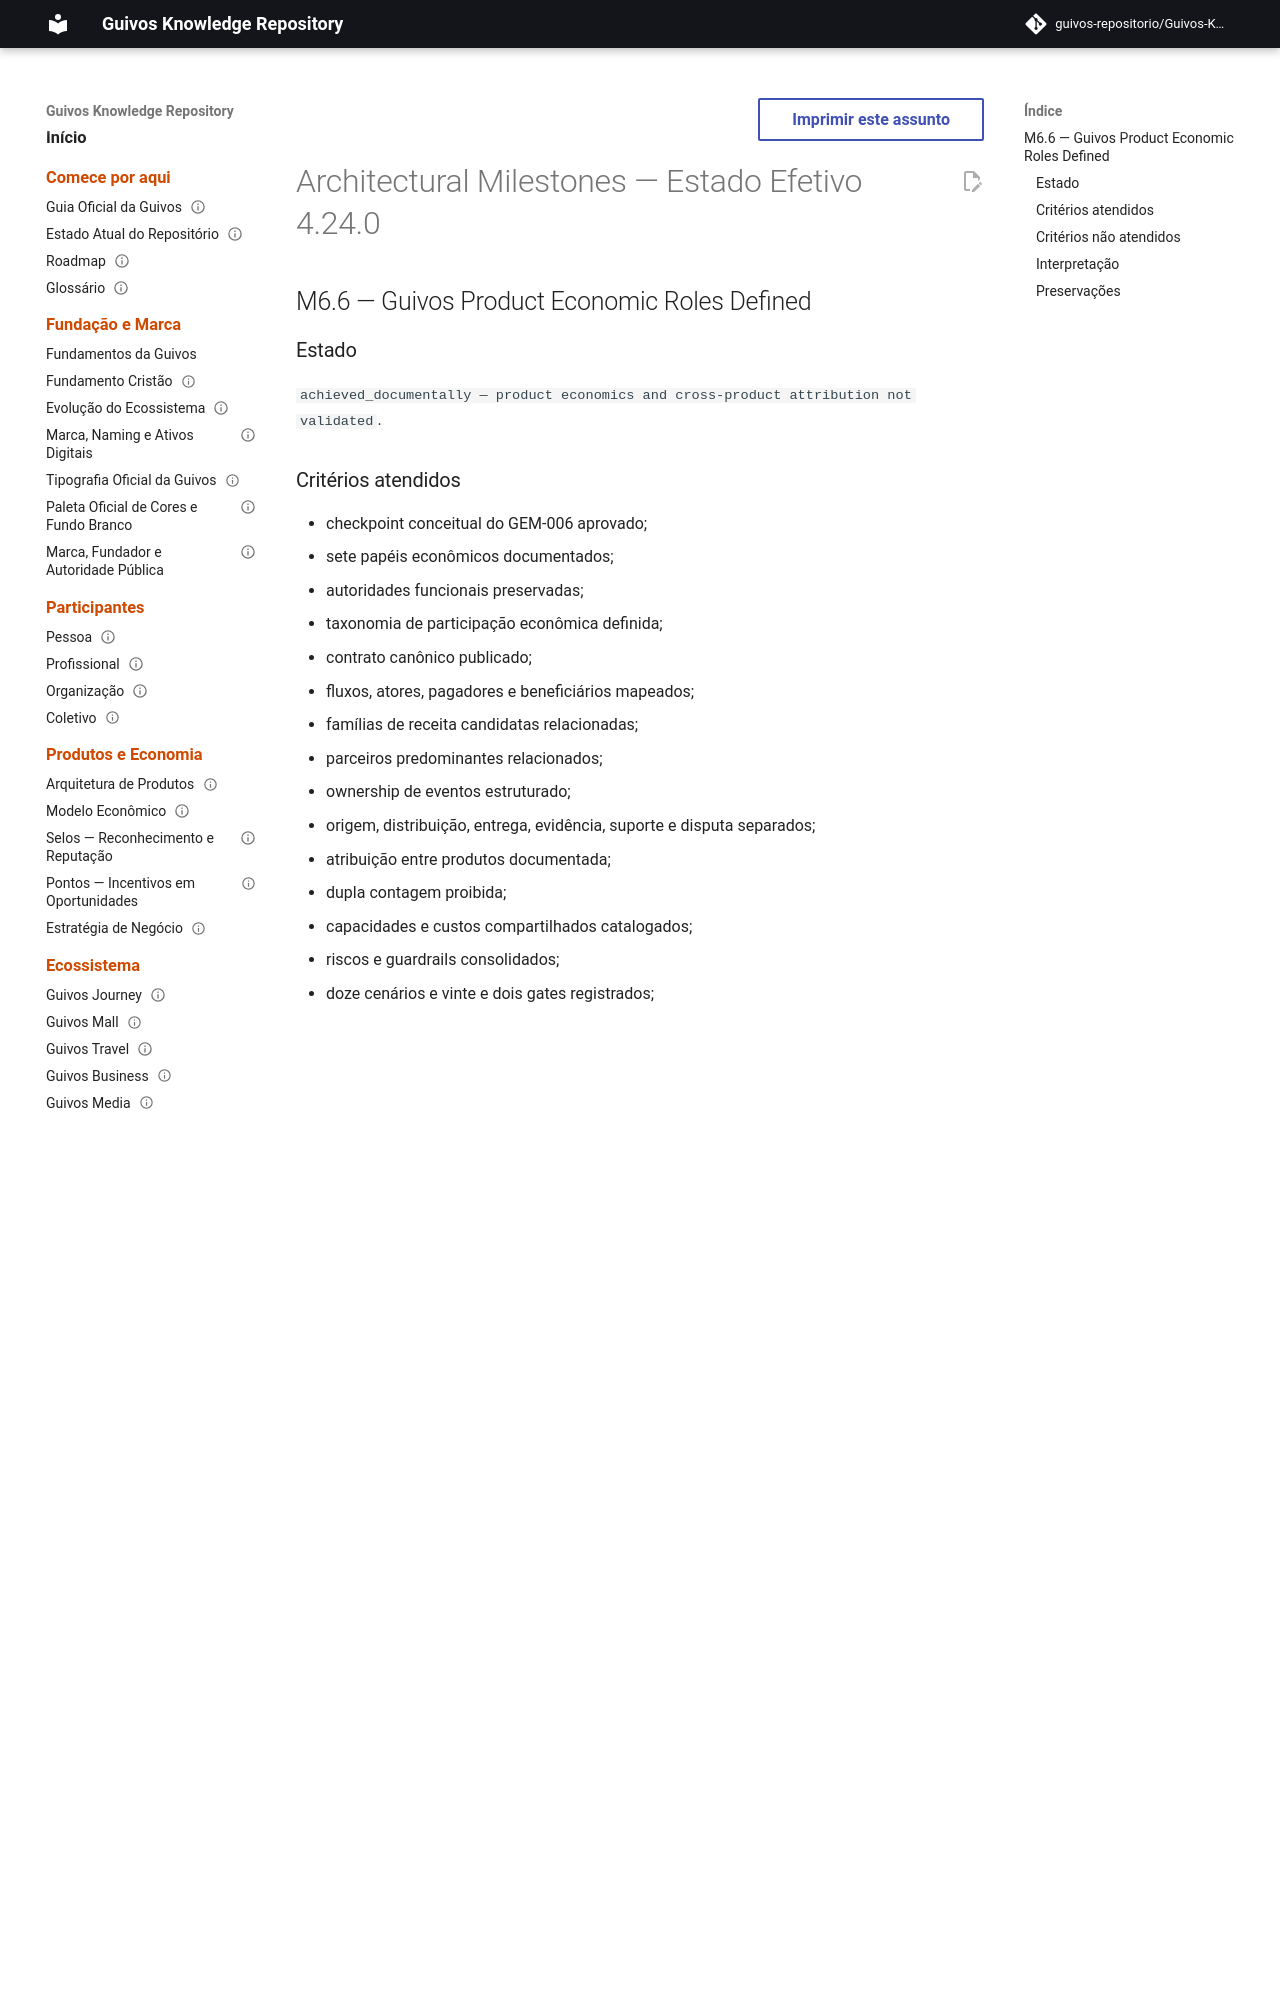

repository: guivos-repositorio/Guivos-Knowledge-Repository · page: project/architectural-milestones-4.24.0/index.html · generator: mkdocs

---
id: ARCHITECTURAL-MILESTONES-OVERLAY-4.24.0
title: Architectural Milestones — Estado Efetivo 4.24.0
status: active
version: 4.24.0
owner: Guivos
last_updated: 2026-07-21
supersedes_partial:
  - ARCHITECTURAL-MILESTONES-OVERLAY-4.23.0
related:
  - GEM-007
  - M6.6
---

# Architectural Milestones — Estado Efetivo 4.24.0

## M6.6 — Guivos Product Economic Roles Defined

### Estado

`achieved_documentally — product economics and cross-product attribution not validated`.
